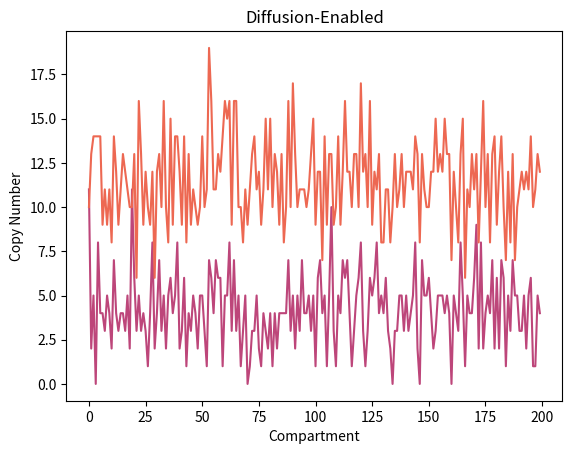

This figure's Python source:
import numpy as np
import matplotlib.pyplot as plt
import seaborn as sns

steps = 1000 #number of time steps per trajectory
length = 200 #size of the grid

#initialise reaction parameters
#parameter values have been determined using the PRE-DIFFUSION 2-node Turing Gillespie Script
k1 = 0.50
k2 = 1.00
k3 = 0.51
k4 = 1.00
dA = 10  #diffusion constant A
dI = 1000  #diffusion constant I
pA = 10   #production of A
pI = 1  #production of I
muA = 1  #degradation of A
muI = 1  #degradation of I

#initial conditions
A0 = 10
I0 = 10

#creating the grid
time = np.zeros(steps+1)
concA = np.zeros((length, steps+1))
concI = np.zeros((length, steps+1))

#set initial conditions
concA[:, 0] = A0
concI[:, 0] = I0

for step in range(1, steps+1):

    #update concentrations
    concA[:, step] = concA[:, step-1] 
    concI[:, step] = concI[:, step-1]

    for box in range(1, length): #iterate through each compartment in the timestep
        rT = k1*concA[box, step] + k2*concI[box, step]*concA[box, step] + k3*concA[box, step]*concI[box, step] + k4*concI[box, step] + pA + pI + muA*concA[box,step] + muI*concI[box,step] + dA*concA[box,step] + dI*concI[box,step]#rate total, normalisation factor
        Rand1 = np.random.uniform(0,1) #random number for reaction selection
        Rand2 = np.random.uniform(0,1) #random number for time increment
        
        if 0 < Rand1 <= (k1*concA[box,step]) / rT: #self activation
            concA[box, step] += 1

        elif (k1*concA[box,step]) / rT < Rand1 <= (k1*concA[box,step] + k2*concI[box, step]*concA[box, step]) / rT and concA[box, step]>0: #inhibition
            concA[box, step] -= 1

        elif (k1*concA[box, step] + k2*concI[box, step]*concA[box, step]) / rT < Rand1 <= (k1*concA[box, step] + k2*concI[box, step]*concA[box, step] + k3*concA[box, step]*concI[box, step]) / rT: #activation
            concI[box, step] += 1

        elif (k1*concA[box, step] + k2*concI[box, step]*concA[box, step] + k3*concA[box, step]*concI[box, step]) / rT < Rand1 <= (k1*concA[box, step] + k2*concI[box, step]*concA[box, step] + k3*concA[box, step]*concI[box, step] + k4*concI[box, step]) / rT and concI[box, step]>0: #self inhibition
            concI[box, step] -= 1

        elif (k1*concA[box, step] + k2*concI[box, step]*concA[box, step] + k3*concA[box, step]*concI[box, step] + k4*concI[box, step]) / rT < Rand1 <= (k1*concA[box, step] + k2*concI[box, step]*concA[box, step] + k3*concA[box, step]*concI[box, step] + k4*concI[box, step] + pA) / rT: #basal production of activator
            concA[box, step] += 1
        
        elif (k1*concA[box, step] + k2*concI[box, step]*concA[box, step] + k3*concA[box, step]*concI[box, step] + k4*concI[box, step] + pA) / rT < Rand1 <= (k1*concA[box, step] + k2*concI[box, step]*concA[box, step] + k3*concA[box, step]*concI[box, step] + k4*concI[box, step] + pA +pI) / rT: #basal production of inhibitor
            concI[box, step] += 1

        elif (k1*concA[box, step] + k2*concI[box, step]*concA[box, step] + k3*concA[box, step]*concI[box, step] + k4*concI[box, step] + pA + pI) / rT < Rand1 <= (k1*concA[box, step] + k2*concI[box, step]*concA[box, step] + k3*concA[box, step]*concI[box, step] + k4*concI[box, step] + pA + pI + muA*concA[box,step]) / rT and concA[box, step]>0: #basal production of activator
            concA[box, step] -= 1
        
        elif (k1*concA[box, step] + k2*concI[box, step]*concA[box, step] + k3*concA[box, step]*concI[box, step] + k4*concI[box, step] + pA + pI + muA*concA[box,step]) / rT < Rand1 <= (k1*concA[box, step] + k2*concI[box, step]*concA[box, step] + k3*concA[box, step]*concI[box, step] + k4*concI[box, step] + pA + pI + muA*concA[box,step] + muI*concI[box,step]) / rT and concI[box, step]>0: #basal production of inhibitor
            concI[box, step] -= 1
        
        elif (k1*concA[box, step] + k2*concI[box, step]*concA[box, step] + k3*concA[box, step]*concI[box, step] + k4*concI[box, step] + pA + pI + muA*concA[box,step] + muI*concI[box,step]) / rT < Rand1 <= (k1*concA[box, step] + k2*concI[box, step]*concA[box, step] + k3*concA[box, step]*concI[box, step] + k4*concI[box, step] + pA + pI + muA*concA[box,step] + muI*concI[box,step] + dA*concA[box,step]) / rT and concA[box, step]>0: #Diffusion of A
            pLR = np.random.uniform(0,1) #probability of moving left or right
            
            if box == length-1: #molecules in the far-right compartment have to diffuse left
                concA[box, step] -= 1
                concA[box-1, step] += 1

            elif box == 0: #molecules in the far-left compartment have to diffuse right
                concA[box, step] -= 1
                concA[box+1, step] += 1

            elif 0 <= pLR < 0.5 and box != 0: #diffuse to the left with probability p=1/2
                concA[box, step] -= 1
                concA[box-1, step] += 1

            elif 0.5 <= pLR < 1 and box != length-1: #diffuse to the right with probability p=1/2
                concA[box, step] -= 1
                concA[box+1, step] += 1
        
        elif (k1*concA[box, step] + k2*concI[box, step]*concA[box, step] + k3*concA[box, step]*concI[box, step] + k4*concI[box, step] + pA + pI + muA*concA[box,step]) / rT < Rand1 <= (k1*concA[box, step] + k2*concI[box, step]*concA[box, step] + k3*concA[box, step]*concI[box, step] + k4*concI[box, step] + pA + pI + muA*concA[box,step] + muI*concI[box,step]) / rT and concI[box, step]>0: #basal production of inhibitor
            pLR = np.random.uniform(0,1)
            if box == length-1: #molecules in the far-right compartment have to diffuse left
                concA[box, step] -= 1
                concA[box-1, step] += 1

            elif box == 0: #molecules in the far-left compartment have to diffuse right
                concA[box, step] -= 1
                concA[box+1, step] += 1

            elif 0 <= pLR < 0.5 and box != 0: #diffuse to the left with probability p=1/2
                concI[box, step] -= 1
                concI[box-1, step] += 1

            else: #diffuse to the right with probability p=1/2
                concI[box, step] -= 1
                concI[box+1, step] += 1

    time[step] = time[step-1] - np.log(Rand2)/rT

"""
#plot heatmap of activator 
sns.heatmap(concA)
plt.title("Activator Copy Number With Diffusion")
plt.xlabel("Time (s)")
plt.ylabel("Compartment")
plt.show()

#plot heatmap of inhibitor
sns.heatmap(concI, cmap='mako')
plt.title("Inhibitor Copy Number With Diffusion")
plt.xlabel("Time (s)")
plt.ylabel("Compartment")
plt.show()
"""

plt.plot(concA[:, steps], color="#bd467a") 
plt.plot(concI[:, steps], color="#ed6852") 
plt.title("Diffusion-Enabled")
plt.xlabel("Compartment")
plt.ylabel("Copy Number")


